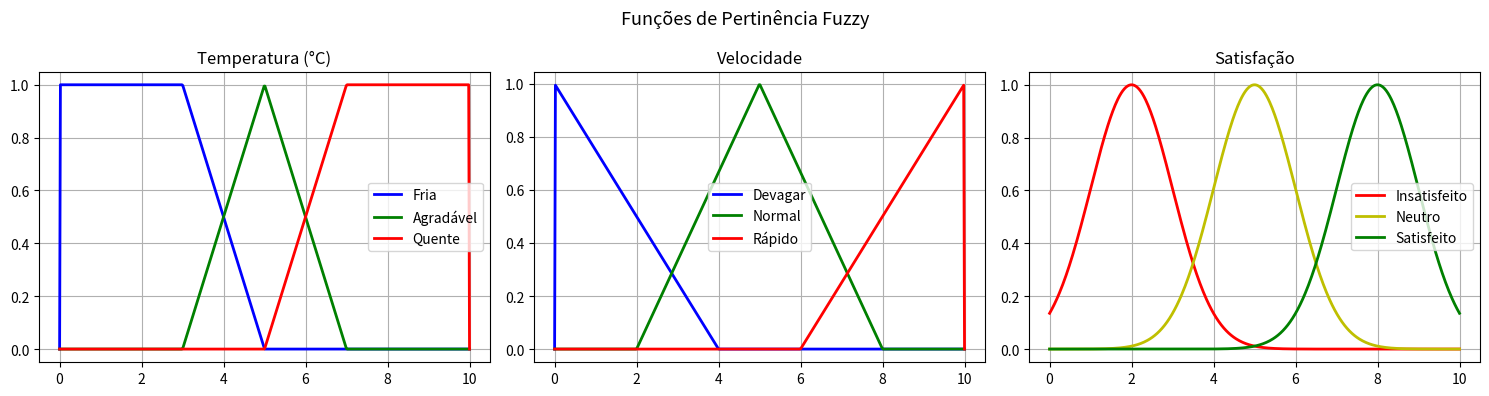
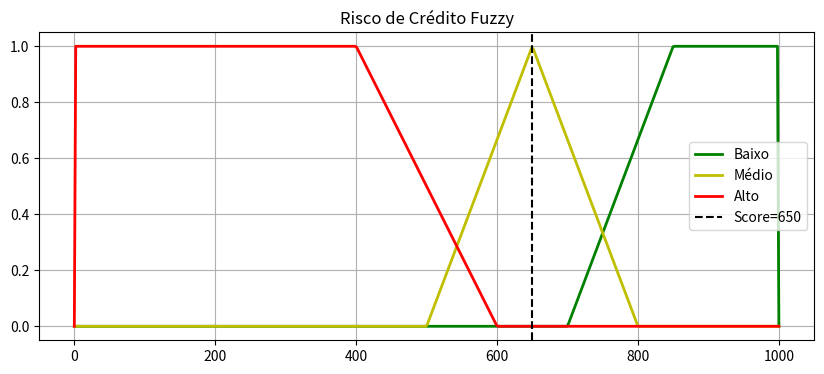
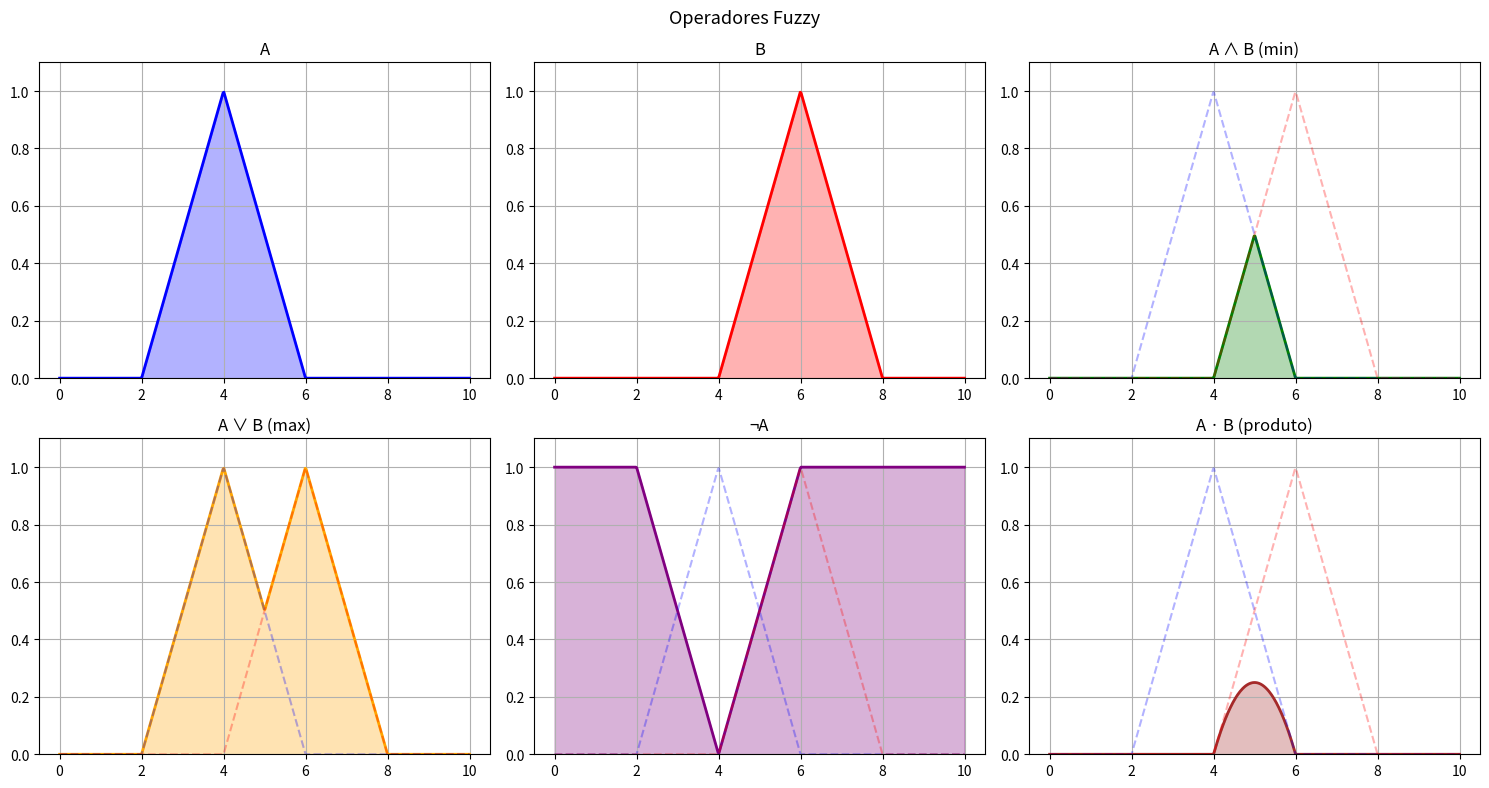

Write the Python code that produced these figures, in order.
import numpy as np
import matplotlib.pyplot as plt

def triangular(x, a, b, c):
    """Função triangular: aumenta de a a b, decresce de b a c."""
    return np.maximum(0, np.minimum((x-a)/(b-a+1e-10), (c-x)/(c-b+1e-10)))

def trapezoidal(x, a, b, c, d):
    """Função trapezoidal."""
    esq = np.minimum(1, (x-a)/(b-a+1e-10))
    dir_ = np.minimum(1, (d-x)/(d-c+1e-10))
    return np.maximum(0, np.minimum(esq, dir_))

def gaussiana(x, media, sigma):
    """Função Gaussiana."""
    return np.exp(-0.5*((x-media)/sigma)**2)

x = np.linspace(0, 10, 500)

# Temperatura: Fria, Agradável, Quente
fig, axes = plt.subplots(1,3,figsize=(15,4))

# Temperatura
ax=axes[0]
ax.plot(x, trapezoidal(x,0,0,3,5), 'b-', label='Fria',     linewidth=2)
ax.plot(x, triangular (x,3,5,7),   'g-', label='Agradável',linewidth=2)
ax.plot(x, trapezoidal(x,5,7,10,10),'r-', label='Quente',  linewidth=2)
ax.set_title('Temperatura (°C)'); ax.legend(); ax.grid(True)

# Velocidade
ax=axes[1]
ax.plot(x, triangular(x,0,0,4),  'b-', label='Devagar', linewidth=2)
ax.plot(x, triangular(x,2,5,8),  'g-', label='Normal',  linewidth=2)
ax.plot(x, triangular(x,6,10,10),'r-', label='Rápido',  linewidth=2)
ax.set_title('Velocidade'); ax.legend(); ax.grid(True)

# Satisfação (gaussiana)
ax=axes[2]
ax.plot(x, gaussiana(x,2,1),  'r-', label='Insatisfeito',linewidth=2)
ax.plot(x, gaussiana(x,5,1),  'y-', label='Neutro',      linewidth=2)
ax.plot(x, gaussiana(x,8,1),  'g-', label='Satisfeito',  linewidth=2)
ax.set_title('Satisfação'); ax.legend(); ax.grid(True)

plt.suptitle('Funções de Pertinência Fuzzy', fontsize=13)
plt.tight_layout(); plt.show()


x_score = np.linspace(0, 1000, 500)

# ✏️ Defina as 3 funções de pertinência para risco de crédito:
risco_baixo  = trapezoidal(x_score, 700, 850, 1000, 1000)  # ajuste os valores
risco_medio  = triangular (x_score, 500, 650, 800)
risco_alto   = trapezoidal(x_score, 0, 0, 400, 600)

plt.figure(figsize=(10,4))
plt.plot(x_score, risco_baixo, 'g-', label='Baixo',  linewidth=2)
plt.plot(x_score, risco_medio, 'y-', label='Médio',  linewidth=2)
plt.plot(x_score, risco_alto,  'r-', label='Alto',   linewidth=2)
plt.axvline(650, color='black', linestyle='--', label='Score=650')
plt.title('Risco de Crédito Fuzzy'); plt.legend(); plt.grid(True); plt.show()

score_test = 650
print(f"Para score={score_test}:")
print(f"  μ(Baixo)  = {float(risco_baixo[np.argmin(np.abs(x_score-score_test))]):.3f}")
print(f"  μ(Médio)  = {float(risco_medio[np.argmin(np.abs(x_score-score_test))]):.3f}")
print(f"  μ(Alto)   = {float(risco_alto [np.argmin(np.abs(x_score-score_test))]):.3f}")


# Operadores fuzzy fundamentais
def fuzzy_e(a, b):     return np.minimum(a, b)   # AND (t-norma min)
def fuzzy_ou(a, b):    return np.maximum(a, b)   # OR  (t-conorma max)
def fuzzy_nao(a):      return 1 - a              # NOT (complemento)
def fuzzy_e_prod(a,b): return a*b                # AND produto
def fuzzy_ou_prob(a,b):return a+b-a*b            # OR probabilístico

x = np.linspace(0,10,500)
A = triangular(x, 2,4,6)  # conjunto A
B = triangular(x, 4,6,8)  # conjunto B

fig, axes = plt.subplots(2,3,figsize=(15,8))
pares = [
    (A,       None,  'A',        'blue'),
    (B,       None,  'B',        'red'),
    (fuzzy_e(A,B),None, 'A ∧ B (min)','green'),
    (fuzzy_ou(A,B),None,'A ∨ B (max)','orange'),
    (fuzzy_nao(A),None,'¬A',          'purple'),
    (fuzzy_e_prod(A,B),None,'A · B (produto)','brown'),
]
for ax,(arr,_,titulo,cor) in zip(axes.flat,pares):
    ax.fill_between(x, arr, alpha=0.3, color=cor)
    ax.plot(x,arr,color=cor,linewidth=2)
    if titulo not in ['A','B']:
        ax.plot(x,A,'b--',alpha=0.3); ax.plot(x,B,'r--',alpha=0.3)
    ax.set_title(titulo,fontsize=12); ax.set_ylim(0,1.1); ax.grid(True)
plt.suptitle('Operadores Fuzzy',fontsize=13); plt.tight_layout(); plt.show()


# Sistema clássico de gorjeta baseado em lógica fuzzy
# Entradas: qualidade do serviço (0-10), qualidade da comida (0-10)
# Saída: percentual de gorjeta (0-25%)

def sistema_gorjeta(servico, comida):
    """Sistema Mamdani simplificado para cálculo de gorjeta."""
    # ─── Fuzzificação ───
    serv_ruim   = triangular(np.array([servico]), 0,0,5)[0]
    serv_bom    = triangular(np.array([servico]), 0,5,10)[0]
    serv_otimo  = triangular(np.array([servico]), 5,10,10)[0]
    
    com_ruim    = triangular(np.array([comida]), 0,0,5)[0]
    com_boa     = triangular(np.array([comida]), 2,5,8)[0]
    com_deliciosa=triangular(np.array([comida]), 5,10,10)[0]
    
    # ─── Regras (implicação Mamdani) ───
    # R1: Se serviço ruim OU comida ruim → gorjeta baixa
    # R2: Se serviço bom → gorjeta média
    # R3: Se serviço ótimo OU comida deliciosa → gorjeta alta
    
    r1 = min(max(serv_ruim, com_ruim), 1)   # fuzzy OR
    r2 = serv_bom
    r3 = max(serv_otimo, com_deliciosa)
    
    # ─── Defuzzificação (centro de gravidade simplificado) ───
    x_gorg = np.linspace(0, 25, 300)
    gorg_baixa = triangular(x_gorg, 0, 0, 13)
    gorg_media = triangular(x_gorg, 0, 13, 25)
    gorg_alta  = triangular(x_gorg, 13, 25, 25)
    
    saida = np.maximum(np.maximum(
        np.minimum(r1, gorg_baixa),
        np.minimum(r2, gorg_media)),
        np.minimum(r3, gorg_alta))
    
    if saida.sum() == 0: return 13.0
    return np.sum(x_gorg*saida)/np.sum(saida)

# Teste
casos = [(3,7),(9,8),(5,5),(2,2),(8,3)]
print(f"{'Serviço':^10} | {'Comida':^10} | {'Gorjeta':^10}")
print("-"*35)
for serv,com in casos:
    gorj = sistema_gorjeta(serv,com)
    print(f"{serv:^10} | {com:^10} | {gorj:^10.1f}%")


# ✏️ Implemente o sistema fuzzy de irrigação:
def sistema_irrigacao(umidade, temperatura):
    """
    Entradas: umidade (0-100%), temperatura (10-50°C)
    Saída: tempo de irrigação (0-60 min)
    """
    # Fuzzificação
    # TODO: defina as funções de pertinência para umidade e temperatura
    
    # Regras
    # TODO: implemente as regras
    
    # Defuzzificação
    # TODO: calcule a saída por centro de gravidade
    
    return 30  # placeholder

# Teste
for umid, temp in [(20,40),(80,20),(50,30),(10,45)]:
    t_irrig = sistema_irrigacao(umid, temp)
    print(f"Umidade={umid}%, Temp={temp}°C → Irrigar {t_irrig:.1f} min")
